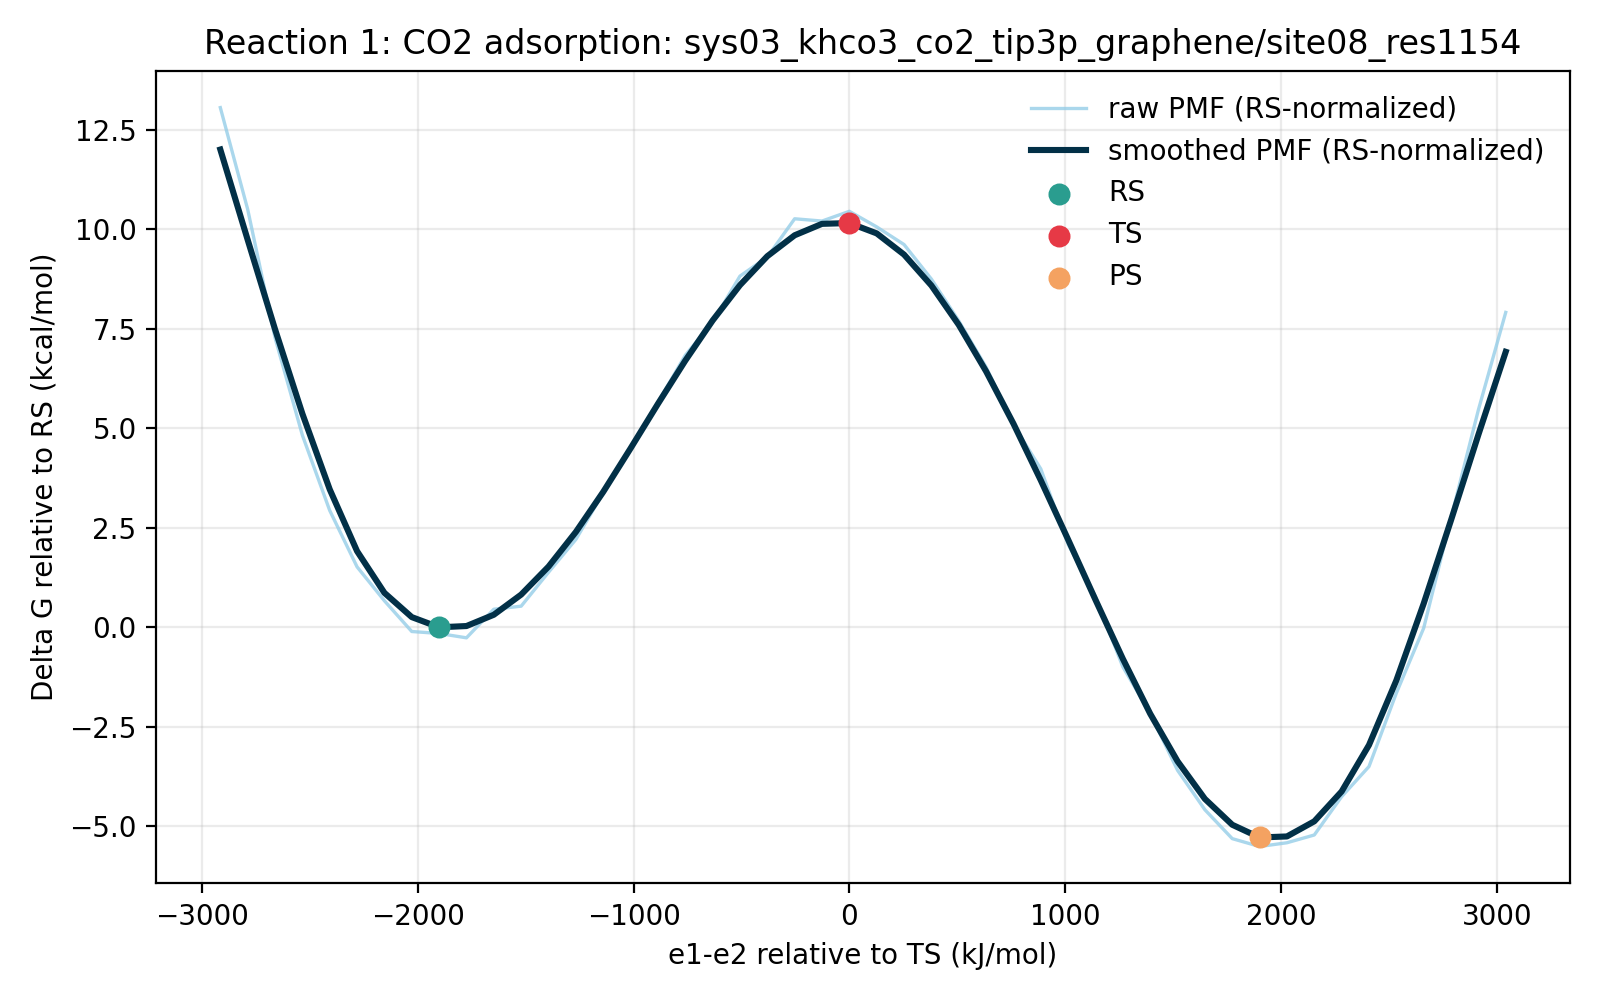

Data behind this chart, as committed beside it:
e1_minus_e2_kj_mol, e1_minus_e2_centered_kj_mol, raw_pmf_kj_mol, smoothed_pmf_kj_mol, raw_pmf_rs_normalized_kj_mol, smoothed_pmf_rs_normalized_kj_mol, raw_pmf_kcal_mol, smoothed_pmf_kcal_mol, raw_pmf_rs_normalized_kcal_mol, smoothed_pmf_rs_normalized_kcal_mol, rs_reference_y_kj_mol, coordinate_origin_kj_mol
-3042, -2915, 55.27, 50.87, 54.63, 50.22, 13.21, 12.16, 13.06, 12, 0.6464, -127
-2916, -2789, 44.59, 41.38, 43.94, 40.73, 10.66, 9.89, 10.5, 9.735, 0.6464, -127
-2789, -2662, 31.09, 31.98, 30.44, 31.34, 7.431, 7.644, 7.276, 7.489, 0.6464, -127
-2662, -2535, 20.84, 23.1, 20.19, 22.45, 4.981, 5.521, 4.826, 5.366, 0.6464, -127
-2535, -2408, 12.93, 15.15, 12.28, 14.5, 3.089, 3.62, 2.935, 3.466, 0.6464, -127
-2409, -2282, 7, 8.652, 6.353, 8.005, 1.673, 2.068, 1.519, 1.913, 0.6464, -127
-2282, -2155, 3.434, 4.268, 2.787, 3.621, 0.8206, 1.02, 0.6661, 0.8655, 0.6464, -127
-2155, -2028, 0.206, 1.721, -0.4404, 1.075, 0.04924, 0.4113, -0.1053, 0.2568, 0.6464, -127
-2028, -1901, 0.0, 0.6464, -0.6464, 0.0, 0.0, 0.1545, -0.1545, 0.0, 0.6464, -127
-1902, -1775, -0.4583, 0.7813, -1.105, 0.1349, -0.1095, 0.1867, -0.264, 0.03223, 0.6464, -127
-1775, -1648, 2.547, 1.967, 1.901, 1.321, 0.6088, 0.4701, 0.4543, 0.3156, 0.6464, -127
-1648, -1521, 2.869, 4.088, 2.223, 3.441, 0.6858, 0.9769, 0.5313, 0.8224, 0.6464, -127
-1521, -1394, 6.433, 7.027, 5.787, 6.38, 1.538, 1.679, 1.383, 1.525, 0.6464, -127
-1395, -1268, 9.882, 10.67, 9.235, 10.02, 2.362, 2.55, 2.207, 2.396, 0.6464, -127
-1268, -1141, 14.79, 14.88, 14.14, 14.23, 3.534, 3.556, 3.379, 3.402, 0.6464, -127
-1141, -1014, 19.44, 19.46, 18.8, 18.81, 4.647, 4.65, 4.492, 4.495, 0.6464, -127
-1014, -887.3, 24.28, 24.13, 23.64, 23.49, 5.804, 5.768, 5.649, 5.613, 0.6464, -127
-887.6, -760.5, 29.24, 28.67, 28.59, 28.03, 6.988, 6.853, 6.834, 6.699, 0.6464, -127
-760.8, -633.8, 32.72, 32.89, 32.07, 32.25, 7.82, 7.862, 7.666, 7.707, 0.6464, -127
-634.1, -507, 37.56, 36.61, 36.92, 35.97, 8.977, 8.751, 8.823, 8.596, 0.6464, -127
-507.3, -380.3, 39.57, 39.66, 38.92, 39.01, 9.457, 9.478, 9.302, 9.323, 0.6464, -127
-380.5, -253.5, 43.59, 41.85, 42.94, 41.21, 10.42, 10, 10.26, 9.849, 0.6464, -127
-253.8, -126.8, 43.35, 43.06, 42.7, 42.41, 10.36, 10.29, 10.21, 10.14, 0.6464, -127
-127, 0.0, 44.37, 43.14, 43.73, 42.49, 10.61, 10.31, 10.45, 10.16, 0.6464, -127
-0.2803, 126.8, 42.74, 42.05, 42.09, 41.41, 10.21, 10.05, 10.06, 9.896, 0.6464, -127
126.5, 253.5, 40.88, 39.82, 40.23, 39.18, 9.77, 9.518, 9.616, 9.364, 0.6464, -127
253.2, 380.3, 37.25, 36.57, 36.6, 35.93, 8.902, 8.741, 8.748, 8.587, 0.6464, -127
380, 507, 32.86, 32.44, 32.22, 31.79, 7.854, 7.753, 7.7, 7.599, 0.6464, -127
506.7, 633.8, 28, 27.55, 27.35, 26.9, 6.691, 6.585, 6.537, 6.43, 0.6464, -127
633.5, 760.5, 21.93, 22.05, 21.28, 21.4, 5.241, 5.27, 5.087, 5.116, 0.6464, -127
760.3, 887.3, 17.29, 16.1, 16.65, 15.45, 4.133, 3.847, 3.979, 3.693, 0.6464, -127
887, 1014, 9.37, 9.863, 8.723, 9.217, 2.239, 2.357, 2.085, 2.203, 0.6464, -127
1014, 1141, 3.869, 3.535, 3.223, 2.889, 0.9248, 0.8449, 0.7703, 0.6904, 0.6464, -127
1141, 1268, -3.504, -2.665, -4.15, -3.311, -0.8374, -0.6369, -0.9919, -0.7914, 0.6464, -127
1267, 1394, -8.404, -8.434, -9.05, -9.08, -2.009, -2.016, -2.163, -2.17, 0.6464, -127
1394, 1521, -14.38, -13.43, -15.03, -14.08, -3.437, -3.211, -3.591, -3.365, 0.6464, -127
1521, 1648, -18.53, -17.39, -19.18, -18.04, -4.428, -4.156, -4.583, -4.311, 0.6464, -127
1648, 1775, -21.56, -20.11, -22.21, -20.75, -5.154, -4.805, -5.309, -4.96, 0.6464, -127
1774, 1901, -22.39, -21.44, -23.04, -22.09, -5.352, -5.125, -5.506, -5.28, 0.6464, -127
1901, 2028, -22, -21.33, -22.64, -21.98, -5.258, -5.099, -5.412, -5.254, 0.6464, -127
2028, 2155, -21.18, -19.75, -21.83, -20.39, -5.062, -4.719, -5.217, -4.874, 0.6464, -127
2155, 2282, -17.15, -16.61, -17.8, -17.26, -4.099, -3.97, -4.254, -4.124, 0.6464, -127
2281, 2408, -13.99, -11.73, -14.63, -12.38, -3.343, -2.803, -3.498, -2.958, 0.6464, -127
2408, 2535, -6.271, -4.935, -6.917, -5.581, -1.499, -1.179, -1.653, -1.334, 0.6464, -127
2535, 2662, 0.5603, 3.144, -0.08609, 2.497, 0.1339, 0.7514, -0.02058, 0.5969, 0.6464, -127
2662, 2789, 12.14, 11.91, 11.5, 11.26, 2.902, 2.847, 2.748, 2.692, 0.6464, -127
2788, 2915, 23.5, 20.89, 22.85, 20.24, 5.616, 4.993, 5.462, 4.838, 0.6464, -127
2915, 3042, 33.75, 29.6, 33.1, 28.96, 8.066, 7.076, 7.911, 6.921, 0.6464, -127
